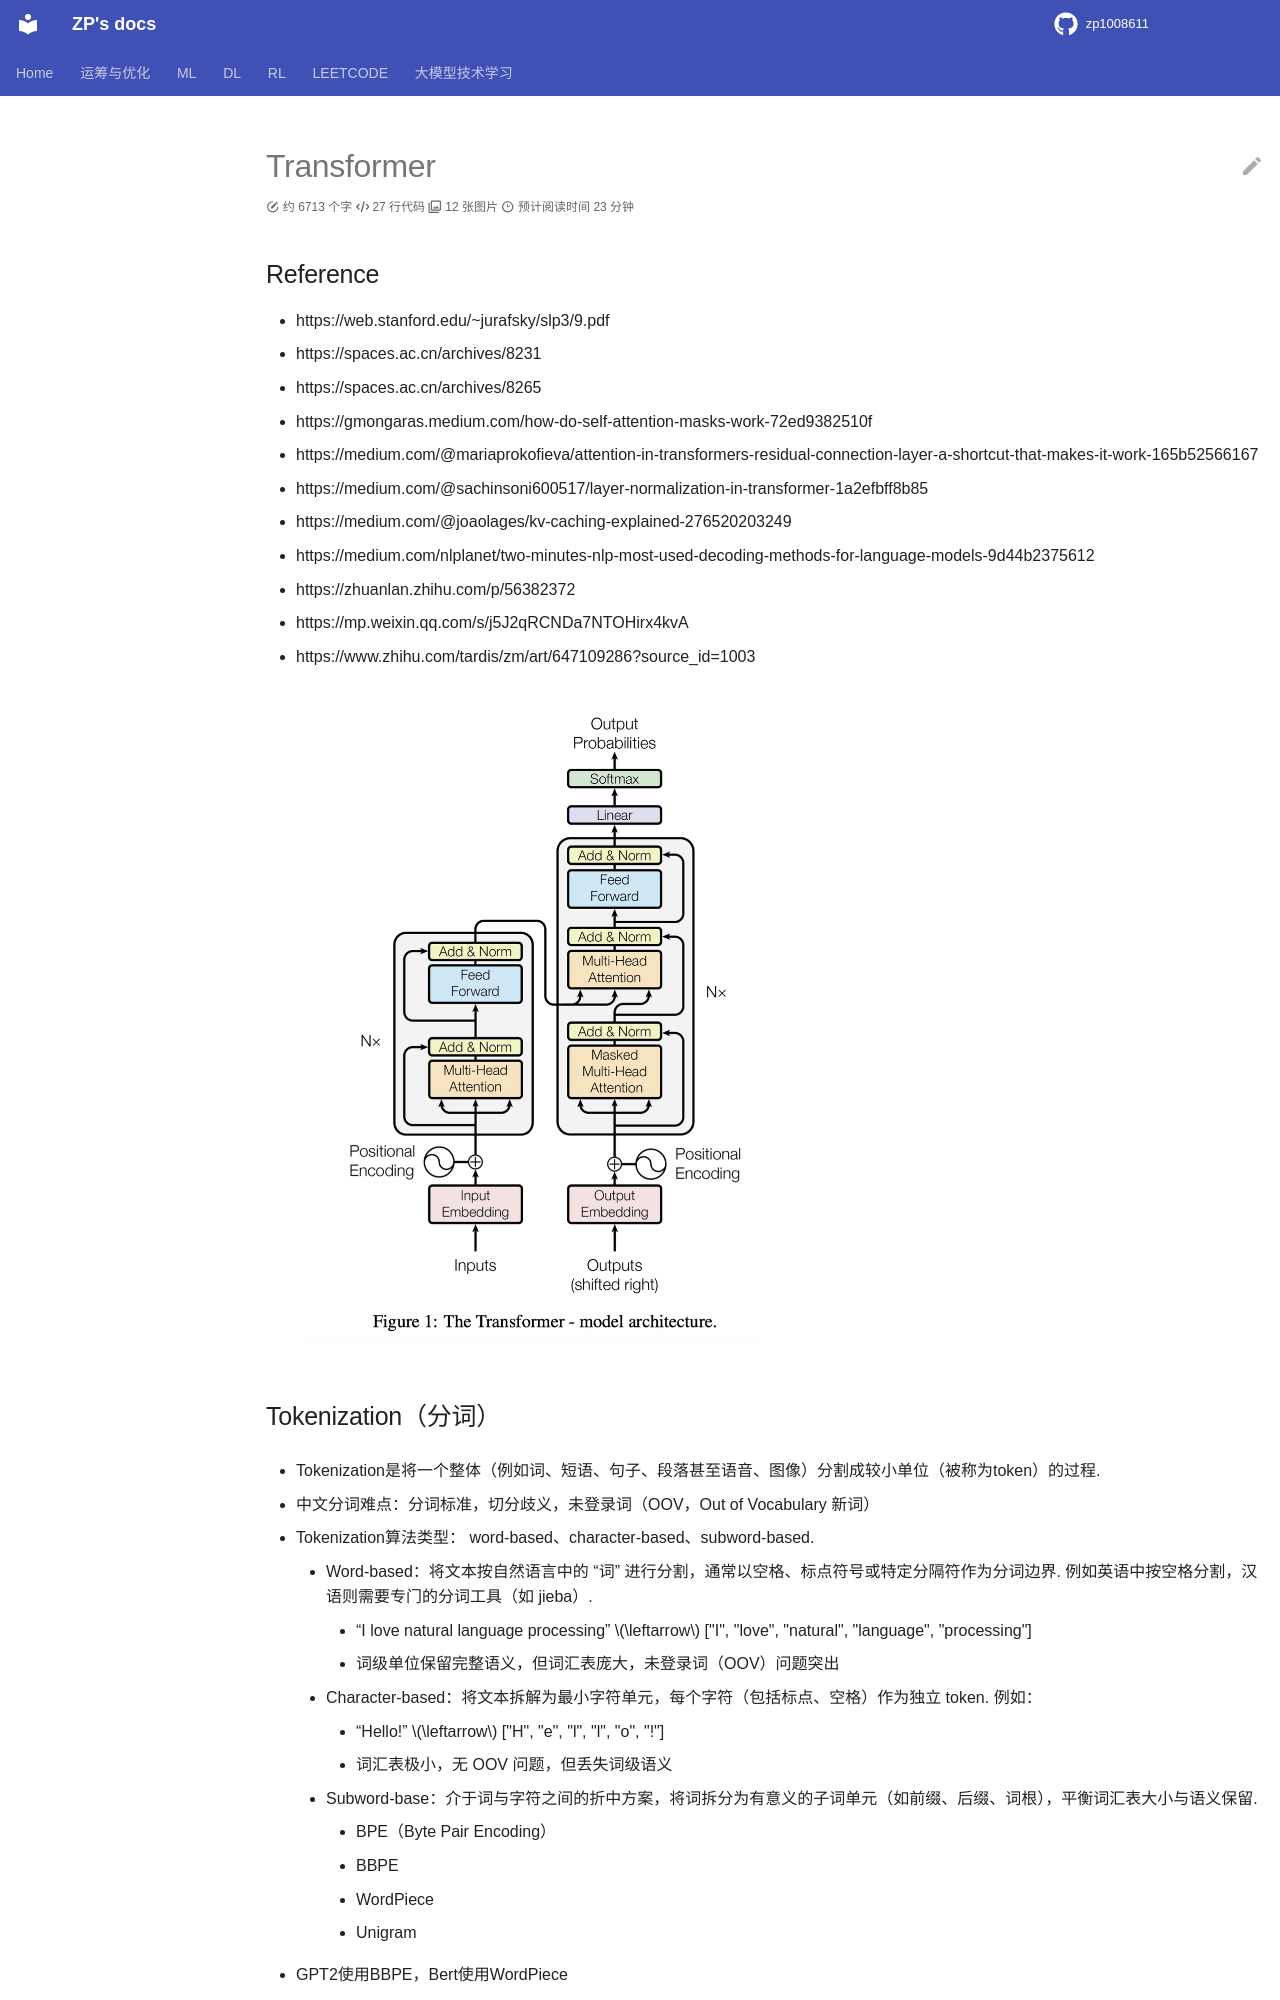

repository: zp1008611/zp1008611.github.io · page: LLMs_INTRODUCTION/transformer/index.html · generator: mkdocs

# Transformer


## Reference

- https://web.stanford.edu/~jurafsky/slp3/9.pdf
- https://spaces.ac.cn/archives/8231
- https://spaces.ac.cn/archives/8265
- https://gmongaras.medium.com/how-do-self-attention-masks-work-72ed9382510f
- https://medium.com/@mariaprokofieva/attention-in-transformers-residual-connection-layer-a-shortcut-that-makes-it-work-165b52566167
- https://medium.com/@sachinsoni600517/layer-normalization-in-transformer-1a2efbff8b85
- https://medium.com/@joaolages/kv-caching-explained-276520203249
- https://medium.com/nlplanet/two-minutes-nlp-most-used-decoding-methods-for-language-models-9d44b2375612
- https://zhuanlan.zhihu.com/p/56382372
- https://mp.weixin.qq.com/s/j5J2qRCNDa7NTOHirx4kvA
- https://www.zhihu.com/tardis/zm/art/647109286?source_id=1003

![alt text](image-1.png)

## Tokenization（分词）

- Tokenization是将一个整体（例如词、短语、句子、段落甚至语音、图像）分割成较小单位（被称为token）的过程.

- 中文分词难点：分词标准，切分歧义，未登录词（OOV，Out of Vocabulary 新词）

- Tokenization算法类型： word-based、character-based、subword-based.
    - Word-based：将文本按自然语言中的 “词” 进行分割，通常以空格、标点符号或特定分隔符作为分词边界. 例如英语中按空格分割，汉语则需要专门的分词工具（如 jieba）. 
        - “I love natural language processing” $\leftarrow$ ["I", "love", "natural", "language", "processing"]
        - 词级单位保留完整语义，但词汇表庞大，未登录词（OOV）问题突出
    - Character-based：将文本拆解为最小字符单元，每个字符（包括标点、空格）作为独立 token. 例如：
        - “Hello!” $\leftarrow$ ["H", "e", "l", "l", "o", "!"]
        - 词汇表极小，无 OOV 问题，但丢失词级语义
    - Subword-base：介于词与字符之间的折中方案，将词拆分为有意义的子词单元（如前缀、后缀、词根），平衡词汇表大小与语义保留. 
        - BPE（Byte Pair Encoding）
        - BBPE
        - WordPiece
        - Unigram
- GPT2使用BBPE，Bert使用WordPiece
